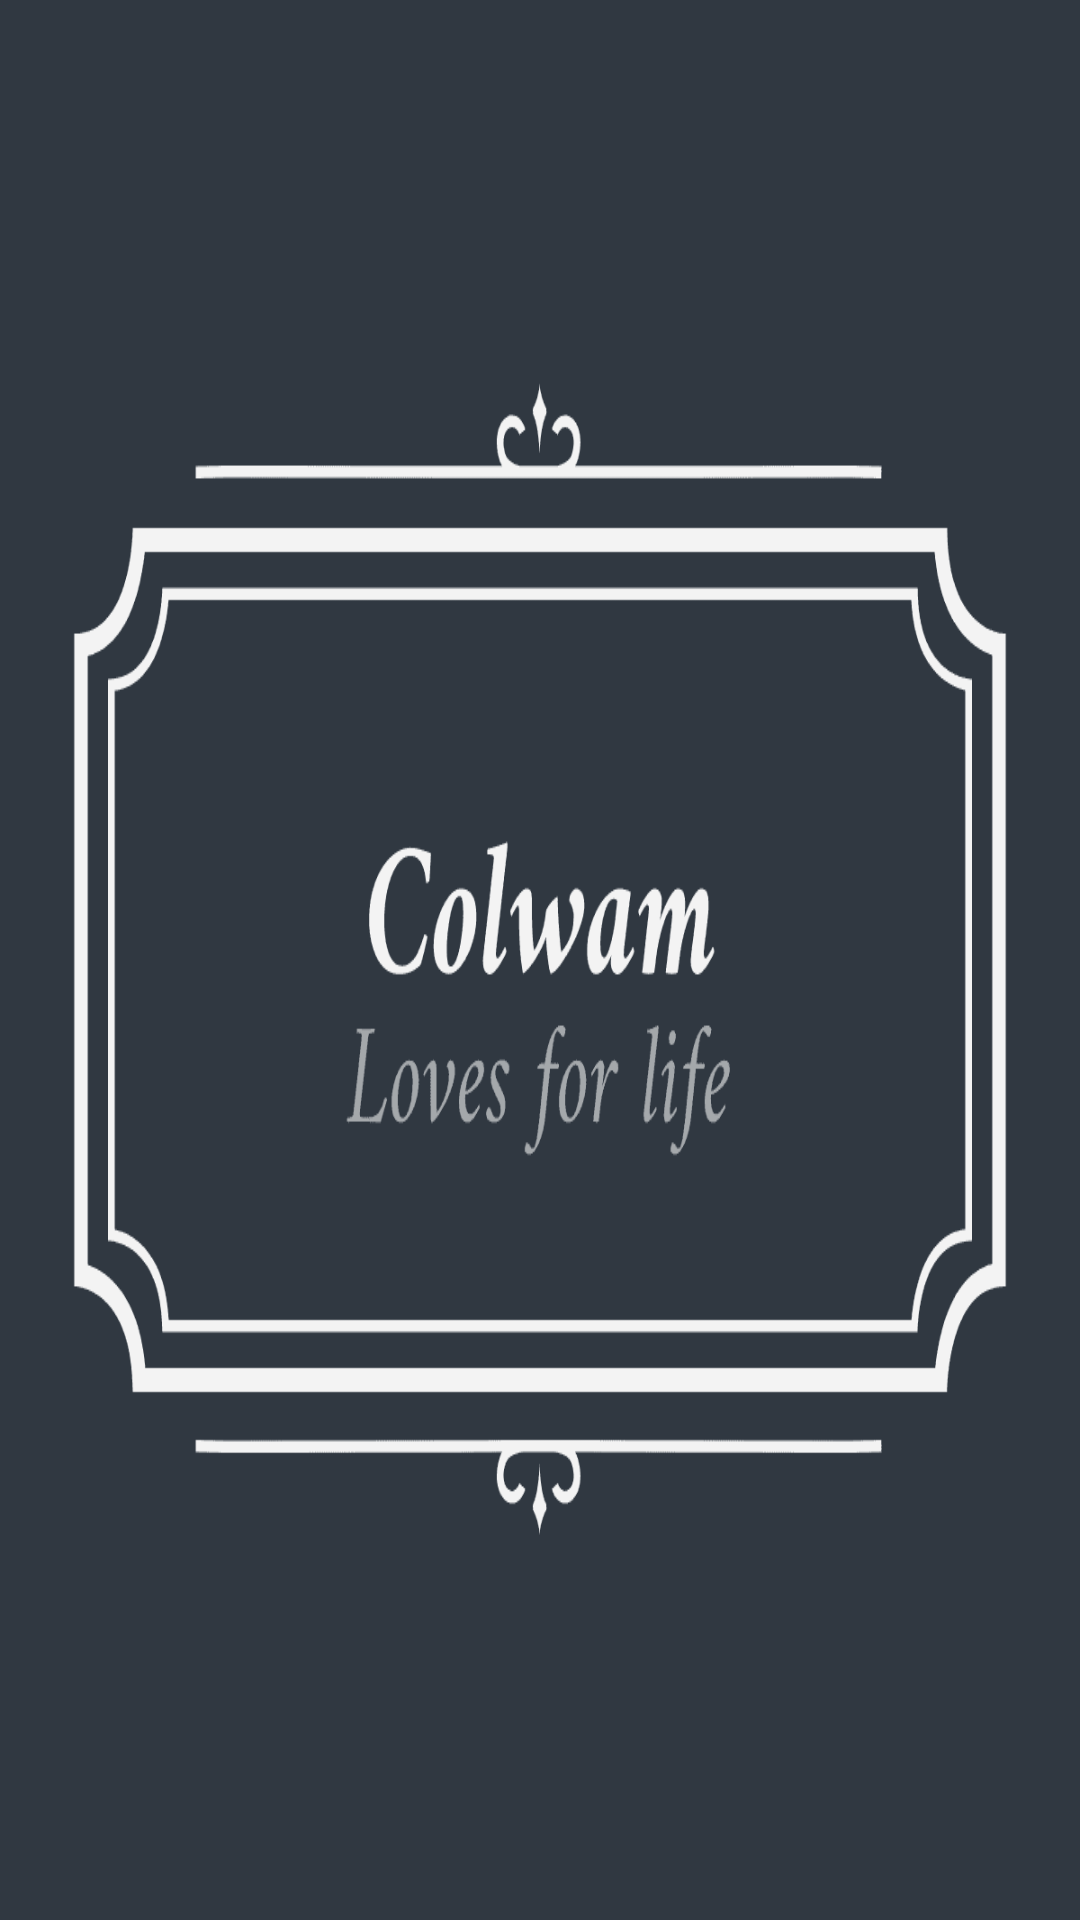

Android layout source for this screen:
<!-- AndroidManifest.xml: application theme Theme.Colwamgram -->
<!-- res/layout/drawer_header.xml -->
<?xml version="1.0" encoding="utf-8"?>
<LinearLayout xmlns:android="http://schemas.android.com/apk/res/android"
    android:orientation="vertical"
    android:layout_width="match_parent"
    android:layout_height="176dp">

    <ImageView
        android:layout_width="match_parent"
        android:layout_height="match_parent"
        android:src="@drawable/logo"
        android:scaleType="fitXY"/>

</LinearLayout>
<!-- resources referenced by this layout -->
<resources>
  <!-- drawable logo: png bitmap (drawable-v24, 9800 bytes) -->
  <style name="Theme.Colwamgram" parent="Theme.MaterialComponents.DayNight.NoActionBar">
          
          <item name="colorPrimary">#7477E6</item>
          <item name="colorPrimaryVariant">@color/purple_700</item>
          <item name="colorOnPrimary">@color/white</item>
          
          <item name="colorSecondary">@color/teal_200</item>
          <item name="colorSecondaryVariant">@color/teal_700</item>
          <item name="colorOnSecondary">@color/black</item>
          
          <item name="android:statusBarColor" tools:targetApi="l">?attr/colorPrimaryVariant</item>
          
      </style>
  <!-- not gathered from this repository: default colours our renderer supplied (Android Studio template values) -->
  <color name="purple_700">#FF3700B3</color>
  <color name="teal_200">#FF03DAC5</color>
  <color name="teal_700">#FF018786</color>
  <color name="black">#FF000000</color>
  <color name="white">#FFFFFFFF</color>
</resources>
